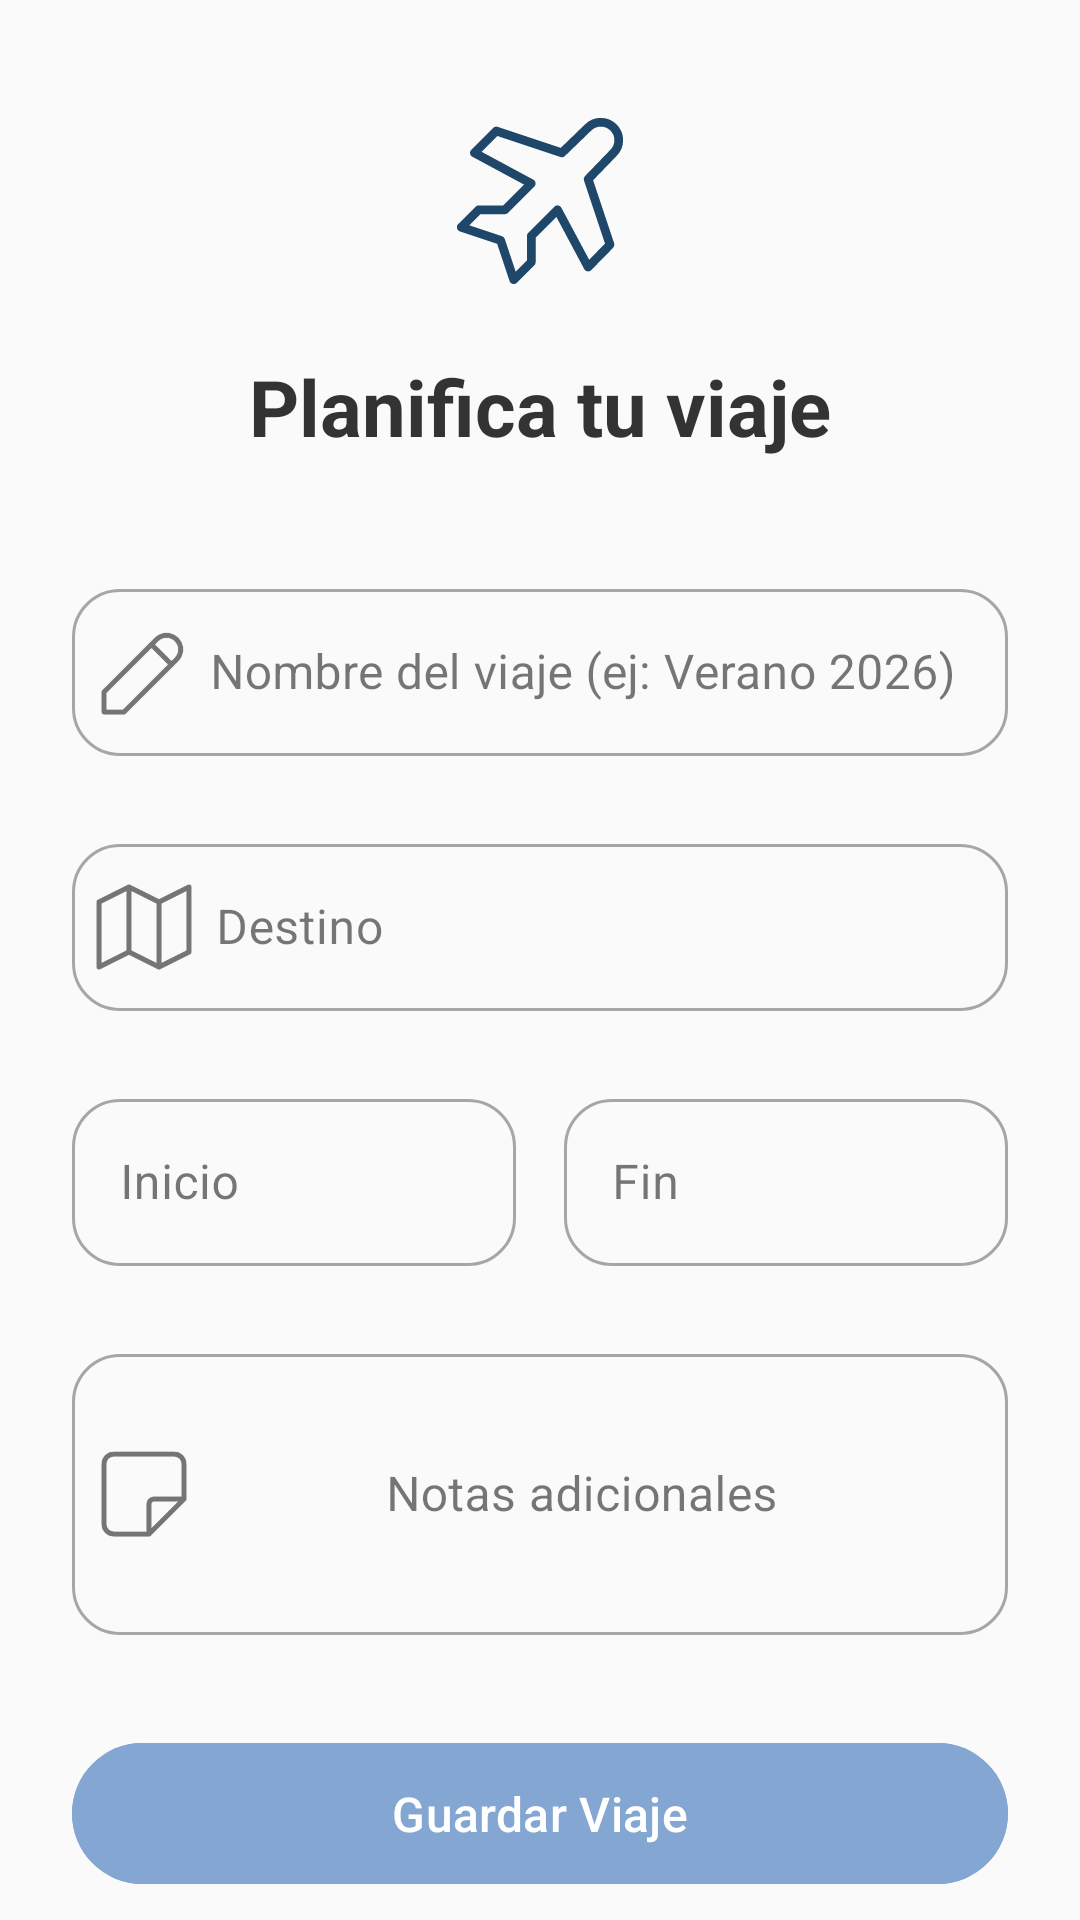

This screen was rendered from an Android layout file. Write that file and the resources it references.
<!-- AndroidManifest.xml: application theme Theme.TripPlanner -->
<!-- res/layout/activity_create_trip.xml -->
<?xml version="1.0" encoding="utf-8"?>
<androidx.constraintlayout.widget.ConstraintLayout
    xmlns:android="http://schemas.android.com/apk/res/android"
    xmlns:app="http://schemas.android.com/apk/res-auto"
    android:layout_width="match_parent"
    android:layout_height="match_parent"
    android:background="#FAFAFA">

    <androidx.core.widget.NestedScrollView
        android:layout_width="match_parent"
        android:layout_height="match_parent"
        android:fillViewport="true">

        <LinearLayout
            android:layout_width="match_parent"
            android:layout_height="wrap_content"
            android:orientation="vertical"
            android:padding="24dp"
            android:gravity="center">

            <ImageView
                android:layout_width="70dp"
                android:layout_height="70dp"
                android:layout_marginTop="8dp"
                android:src="@drawable/ic_nav_plane"
                app:tint="@color/secondary_app" />

            <TextView
                android:layout_width="wrap_content"
                android:layout_height="wrap_content"
                android:text="Planifica tu viaje"
                android:textSize="26sp"
                android:textStyle="bold"
                android:textColor="#333"
                android:layout_marginTop="16dp"
                android:layout_marginBottom="38dp"/>

            <com.google.android.material.textfield.TextInputLayout
                style="@style/Widget.MaterialComponents.TextInputLayout.OutlinedBox"
                android:layout_width="match_parent"
                android:layout_height="wrap_content"
                android:hint="Nombre del viaje (ej: Verano 2026)"
                app:startIconDrawable="@drawable/ic_pencil"
                app:boxCornerRadiusTopStart="16dp" app:boxCornerRadiusTopEnd="16dp"
                app:boxCornerRadiusBottomStart="16dp" app:boxCornerRadiusBottomEnd="16dp">
                <com.google.android.material.textfield.TextInputEditText
                    android:id="@+id/etTitle"
                    android:layout_width="match_parent"
                    android:layout_height="wrap_content"
                    android:inputType="textCapSentences"
                    android:paddingStart="46dp"/>
            </com.google.android.material.textfield.TextInputLayout>

            <com.google.android.material.textfield.TextInputLayout
                style="@style/Widget.MaterialComponents.TextInputLayout.OutlinedBox"
                android:layout_width="match_parent"
                android:layout_height="wrap_content"
                android:layout_marginTop="24dp"
                android:hint="Destino"
                app:startIconDrawable="@drawable/ic_tab_map"
                app:boxCornerRadiusTopStart="16dp" app:boxCornerRadiusTopEnd="16dp"
                app:boxCornerRadiusBottomStart="16dp" app:boxCornerRadiusBottomEnd="16dp">
                <com.google.android.material.textfield.TextInputEditText
                    android:id="@+id/etDestination"
                    android:layout_width="match_parent"
                    android:layout_height="wrap_content"
                    android:inputType="textCapWords"
                    android:paddingStart="48dp"/>
            </com.google.android.material.textfield.TextInputLayout>

            <LinearLayout
                android:layout_width="match_parent"
                android:layout_height="wrap_content"
                android:layout_marginTop="24dp"
                android:orientation="horizontal"
                android:baselineAligned="false">

                <com.google.android.material.textfield.TextInputLayout
                    style="@style/Widget.MaterialComponents.TextInputLayout.OutlinedBox"
                    android:layout_width="0dp"
                    android:layout_height="wrap_content"
                    android:layout_weight="1"
                    android:layout_marginEnd="8dp"
                    android:hint="Inicio"
                    app:boxCornerRadiusTopStart="16dp" app:boxCornerRadiusTopEnd="16dp"
                    app:boxCornerRadiusBottomStart="16dp" app:boxCornerRadiusBottomEnd="16dp">
                    <com.google.android.material.textfield.TextInputEditText
                        android:id="@+id/etStartDate"
                        android:layout_width="match_parent"
                        android:layout_height="wrap_content"
                        android:focusable="false"
                        android:clickable="true"/>
                </com.google.android.material.textfield.TextInputLayout>

                <com.google.android.material.textfield.TextInputLayout
                    style="@style/Widget.MaterialComponents.TextInputLayout.OutlinedBox"
                    android:layout_width="0dp"
                    android:layout_height="wrap_content"
                    android:layout_weight="1"
                    android:layout_marginStart="8dp"
                    android:hint="Fin"
                    app:boxCornerRadiusTopStart="16dp" app:boxCornerRadiusTopEnd="16dp"
                    app:boxCornerRadiusBottomStart="16dp" app:boxCornerRadiusBottomEnd="16dp">
                    <com.google.android.material.textfield.TextInputEditText
                        android:id="@+id/etEndDate"
                        android:layout_width="match_parent"
                        android:layout_height="wrap_content"
                        android:focusable="false"
                        android:clickable="true"/>
                </com.google.android.material.textfield.TextInputLayout>
            </LinearLayout>

            <com.google.android.material.textfield.TextInputLayout
                style="@style/Widget.MaterialComponents.TextInputLayout.OutlinedBox"
                android:layout_width="match_parent"
                android:layout_height="wrap_content"
                android:layout_marginTop="24dp"
                android:hint="Notas adicionales"
                app:startIconDrawable="@drawable/ic_notes"
                app:boxCornerRadiusTopStart="16dp" app:boxCornerRadiusTopEnd="16dp"
                app:boxCornerRadiusBottomStart="16dp" app:boxCornerRadiusBottomEnd="16dp">
                <com.google.android.material.textfield.TextInputEditText
                    android:id="@+id/etNotes"
                    android:layout_width="match_parent"
                    android:layout_height="wrap_content"
                    android:gravity="center"
                    android:inputType="textMultiLine"
                    android:lines="3"
                    android:paddingStart="44dp"/>
            </com.google.android.material.textfield.TextInputLayout>

            <com.google.android.material.button.MaterialButton
                android:id="@+id/btnSaveTrip"
                android:layout_width="match_parent"
                android:layout_height="55dp"
                android:layout_marginTop="32dp"
                android:text="Guardar Viaje"
                android:textAllCaps="false"
                android:textSize="16sp"
                app:cornerRadius="28dp"
                android:backgroundTint="@color/primary_app"/>

        </LinearLayout>
    </androidx.core.widget.NestedScrollView>

</androidx.constraintlayout.widget.ConstraintLayout>
<!-- resources referenced by this layout -->
<resources>
  <color name="primary_app">#84a6d2</color>
  <color name="secondary_app">#1F476A</color>
  <!-- drawable ic_nav_plane (drawable) -->
  <vector xmlns:android="http://schemas.android.com/apk/res/android"
      android:width="40dp"
      android:height="40dp"
      android:viewportWidth="24"
      android:viewportHeight="24">
    <path
        android:pathData="M14.5,6.5l3,-2.9a2.05,2.05 0,0 1,2.9 2.9l-2.9,3l2.5,7.5l-2.5,2.55l-3.5,-6.55l-3,3v3l-2,2l-1.5,-4.5l-4.5,-1.5l2,-2h3l3,-3l-6.5,-3.5l2.5,-2.5l7.5,2.5z"
        android:strokeLineJoin="round"
        android:strokeWidth="1"
        android:fillColor="#00000000"
        android:strokeColor="#000000"
        android:strokeLineCap="round"/>
  </vector>
  <!-- drawable ic_notes (drawable) -->
  <vector xmlns:android="http://schemas.android.com/apk/res/android"
      android:width="40dp"
      android:height="40dp"
      android:viewportWidth="24"
      android:viewportHeight="24">
    <path
        android:pathData="M13,20l7,-7"
        android:strokeLineJoin="round"
        android:strokeWidth="1"
        android:fillColor="#00000000"
        android:strokeColor="#000000"
        android:strokeLineCap="round"/>
    <path
        android:pathData="M13,20v-6a1,1 0,0 1,1 -1h6v-7a2,2 0,0 0,-2 -2h-12a2,2 0,0 0,-2 2v12a2,2 0,0 0,2 2h7"
        android:strokeLineJoin="round"
        android:strokeWidth="1"
        android:fillColor="#00000000"
        android:strokeColor="#000000"
        android:strokeLineCap="round"/>
  </vector>
  <!-- drawable ic_pencil (drawable) -->
  <vector xmlns:android="http://schemas.android.com/apk/res/android"
      android:width="40dp"
      android:height="40dp"
      android:viewportWidth="24"
      android:viewportHeight="24">
    <path
        android:pathData="M4,20h4l10.5,-10.5a2.828,2.828 0,1 0,-4 -4l-10.5,10.5v4"
        android:strokeLineJoin="round"
        android:strokeWidth="1"
        android:fillColor="#00000000"
        android:strokeColor="#000000"
        android:strokeLineCap="round"/>
    <path
        android:pathData="M13.5,6.5l4,4"
        android:strokeLineJoin="round"
        android:strokeWidth="1"
        android:fillColor="#00000000"
        android:strokeColor="#000000"
        android:strokeLineCap="round"/>
  </vector>
  <!-- drawable ic_tab_map (drawable) -->
  <vector xmlns:android="http://schemas.android.com/apk/res/android"
      android:width="40dp"
      android:height="40dp"
      android:viewportWidth="24"
      android:viewportHeight="24">
    <path
        android:pathData="M3,7l6,-3l6,3l6,-3v13l-6,3l-6,-3l-6,3v-13"
        android:strokeLineJoin="round"
        android:strokeWidth="1"
        android:fillColor="#00000000"
        android:strokeColor="#000000"
        android:strokeLineCap="round"/>
    <path
        android:pathData="M9,4v13"
        android:strokeLineJoin="round"
        android:strokeWidth="1"
        android:fillColor="#00000000"
        android:strokeColor="#000000"
        android:strokeLineCap="round"/>
    <path
        android:pathData="M15,7v13"
        android:strokeLineJoin="round"
        android:strokeWidth="1"
        android:fillColor="#00000000"
        android:strokeColor="#000000"
        android:strokeLineCap="round"/>
  </vector>
  <style name="Theme.TripPlanner" parent="Base.Theme.TripPlanner" />
  <style name="Base.Theme.TripPlanner" parent="Theme.Material3.DayNight.NoActionBar">
          
          <item name="colorPrimary">@color/primary_app</item>
          <item name="colorPrimaryContainer">@color/primary_app</item>
          <item name="colorSecondary">@color/secondary_app</item>
          <item name="colorAccent">@color/secondary_app</item>
      </style>
</resources>
